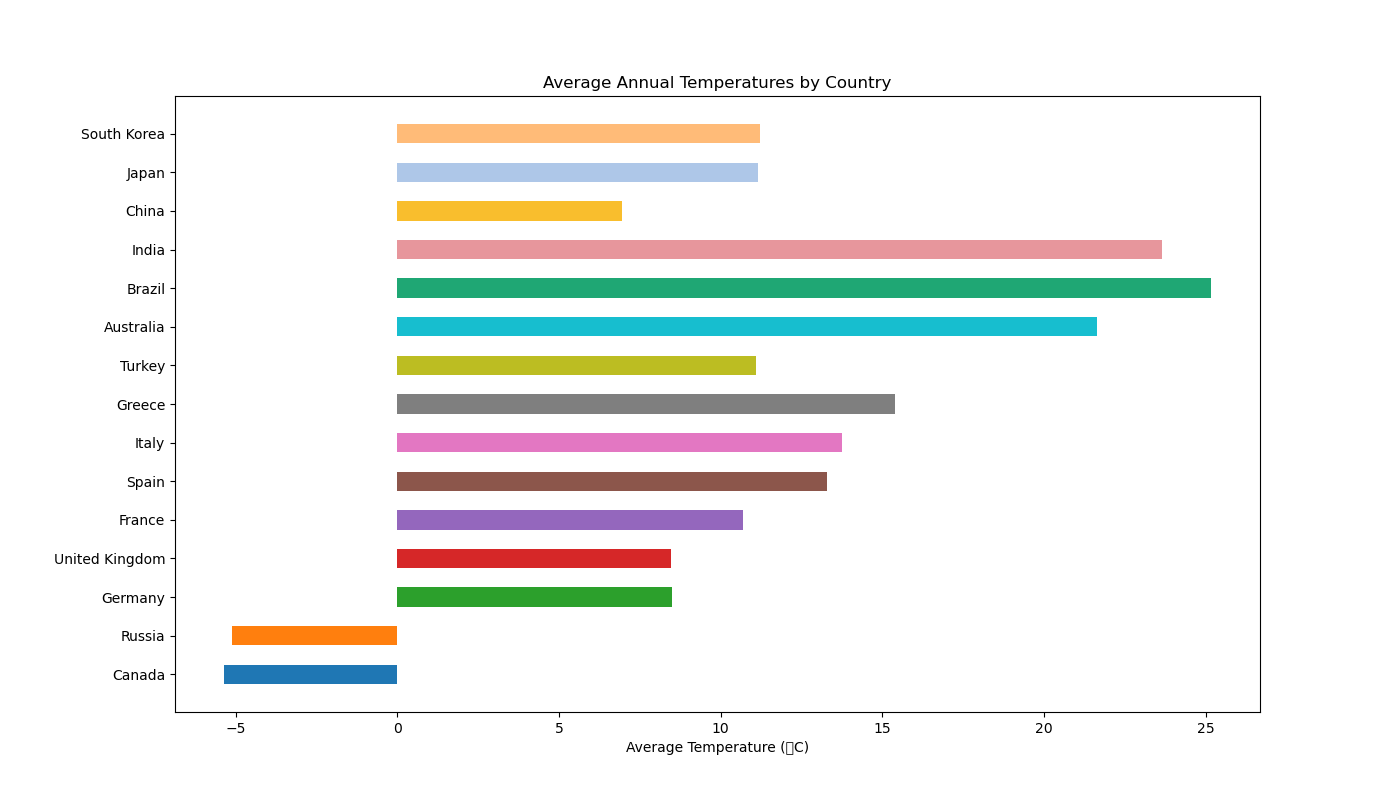

Values plotted in this chart, from the file beside it:
Country, Average Temperature (°C)
Canada, -5.35
Russia, -5.1
Germany, 8.5
United Kingdom, 8.45
France, 10.7
Spain, 13.3
Italy, 13.75
Greece, 15.4
Turkey, 11.1
Australia, 21.65
Brazil, 25.15
India, 23.65
China, 6.95
Japan, 11.15
South Korea, 11.2
